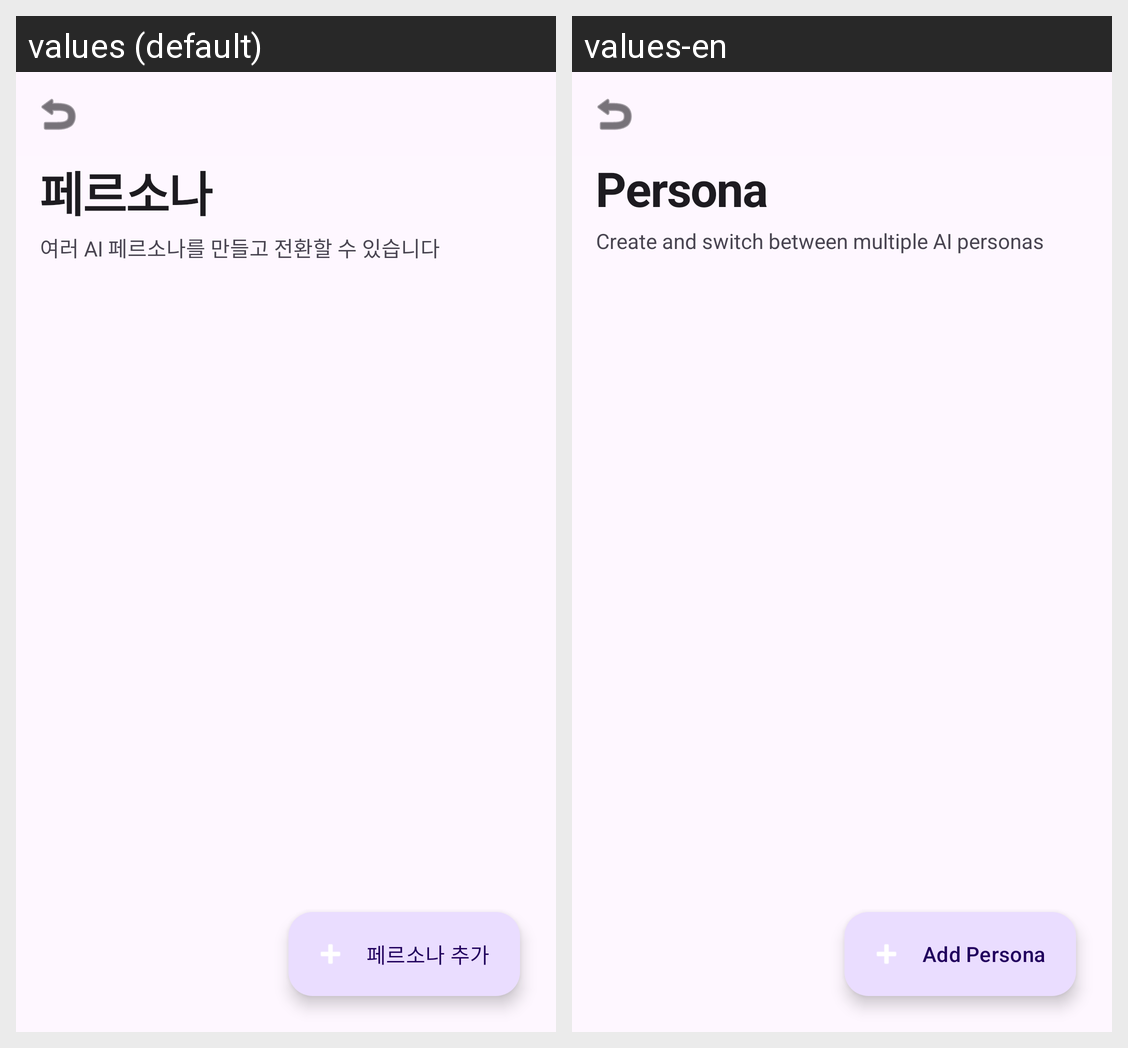

The Android screen above is rendered under two locales of the same app. Produce the string resources it draws, with the default and per-locale values.
Android screen res/layout/fragment_persona_settings.xml rendered under 2 locales, left to right: values (default), values-en. Device: Nexus 5 (rendered at 1080×1920; each locale shown at half size, 540×960, under a caption strip naming it); theme Theme.ClawDroid.
Strings drawn on this screen, with the default value and each locale's value (text and hints the layout hard-codes, and strings that could not be matched under every locale, appear in the picture but are not listed):

persona_title
  values: 페르소나
  values-en: Persona

persona_subtitle
  values: 여러 AI 페르소나를 만들고 전환할 수 있습니다
  values-en: Create and switch between multiple AI personas

persona_add
  values: 페르소나 추가
  values-en: Add Persona
